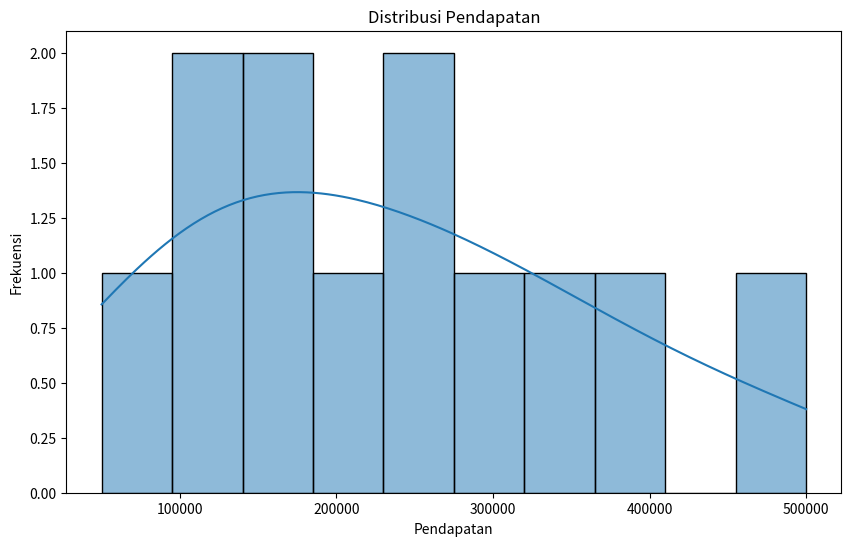
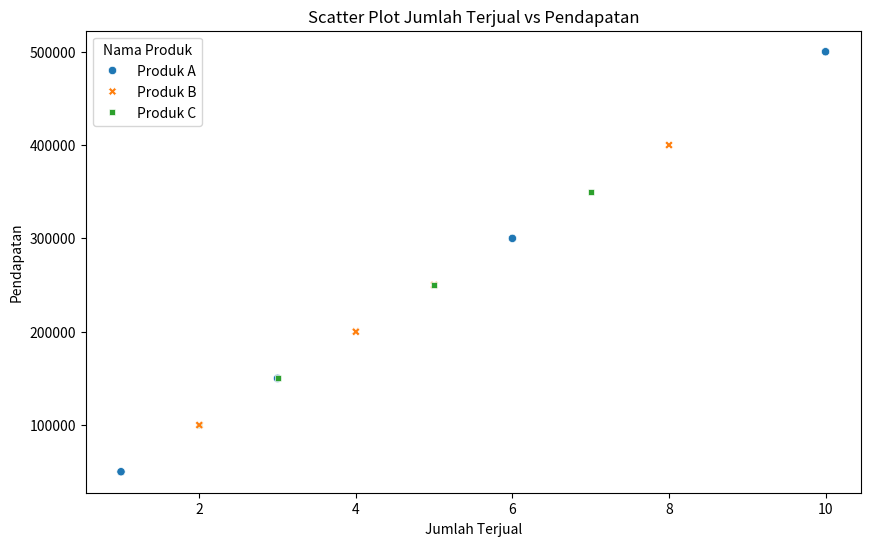
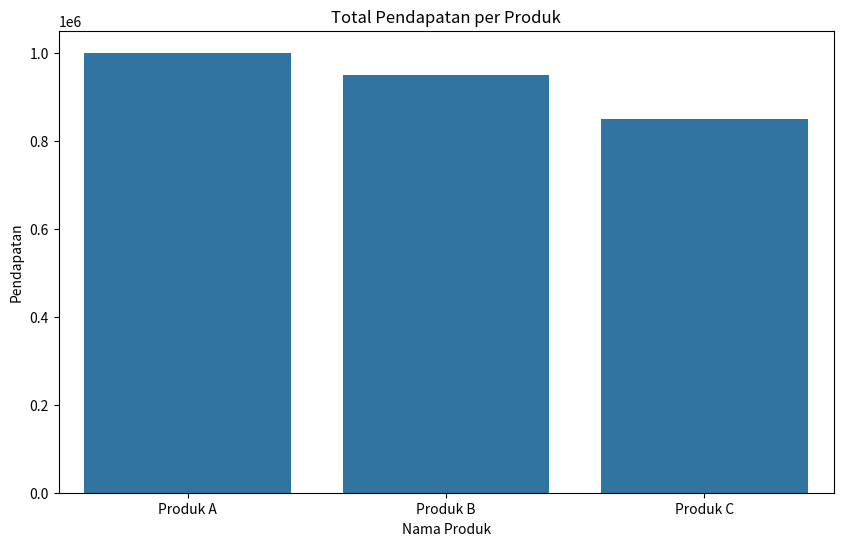
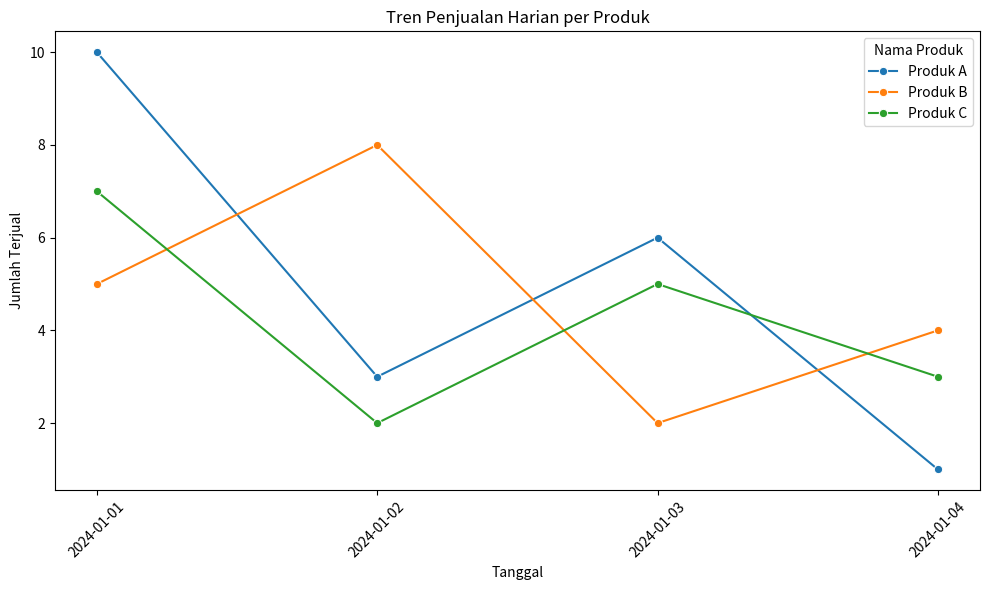

Python code for these plots, in order:
import pandas as pd
import matplotlib.pyplot as plt
import seaborn as sns

# Data penjualan
data = {
    'Tanggal': ['2024-01-01', '2024-01-01', '2024-01-01', 
                '2024-01-02', '2024-01-02', '2024-01-02', 
                '2024-01-03', '2024-01-03', '2024-01-03', 
                '2024-01-04', '2024-01-04', '2024-01-04'],
    'Nama_Produk': ['Produk A', 'Produk B', 'Produk C', 
                    'Produk A', 'Produk B', 'Produk C', 
                    'Produk A', 'Produk B', 'Produk C', 
                    'Produk A', 'Produk B', 'Produk C'],
    'Jumlah_Terjual': [10, 5, 7, 
                       3, 8, 2, 
                       6, 2, 5, 
                       1, 4, 3],
    'Pendapatan': [500000, 250000, 350000, 
                   150000, 400000, 100000, 
                   300000, 100000, 250000, 
                   50000, 200000, 150000]
}

# Buat DataFrame dari data
df = pd.DataFrame(data)

# Histogram untuk pendapatan
plt.figure(figsize=(10, 6))
sns.histplot(df['Pendapatan'], bins=10, kde=True)
plt.title('Distribusi Pendapatan')
plt.xlabel('Pendapatan')
plt.ylabel('Frekuensi')
plt.show()

# Scatter plot untuk Jumlah Terjual vs Pendapatan
plt.figure(figsize=(10, 6))
sns.scatterplot(data=df, x='Jumlah_Terjual', y='Pendapatan', hue='Nama_Produk', style='Nama_Produk')
plt.title('Scatter Plot Jumlah Terjual vs Pendapatan')
plt.xlabel('Jumlah Terjual')
plt.ylabel('Pendapatan')
plt.legend(title='Nama Produk')
plt.show()

# Grafik batang untuk total pendapatan per produk
plt.figure(figsize=(10, 6))
total_pendapatan = df.groupby('Nama_Produk')['Pendapatan'].sum().reset_index()
sns.barplot(data=total_pendapatan, x='Nama_Produk', y='Pendapatan')
plt.title('Total Pendapatan per Produk')
plt.xlabel('Nama Produk')
plt.ylabel('Pendapatan')
plt.show()

# Grafik garis untuk tren penjualan harian per produk
plt.figure(figsize=(10, 6))
sns.lineplot(data=df, x='Tanggal', y='Jumlah_Terjual', hue='Nama_Produk', marker='o')
plt.title('Tren Penjualan Harian per Produk')
plt.xlabel('Tanggal')
plt.ylabel('Jumlah Terjual')
plt.legend(title='Nama Produk')
plt.xticks(rotation=45)
plt.tight_layout()
plt.show()
